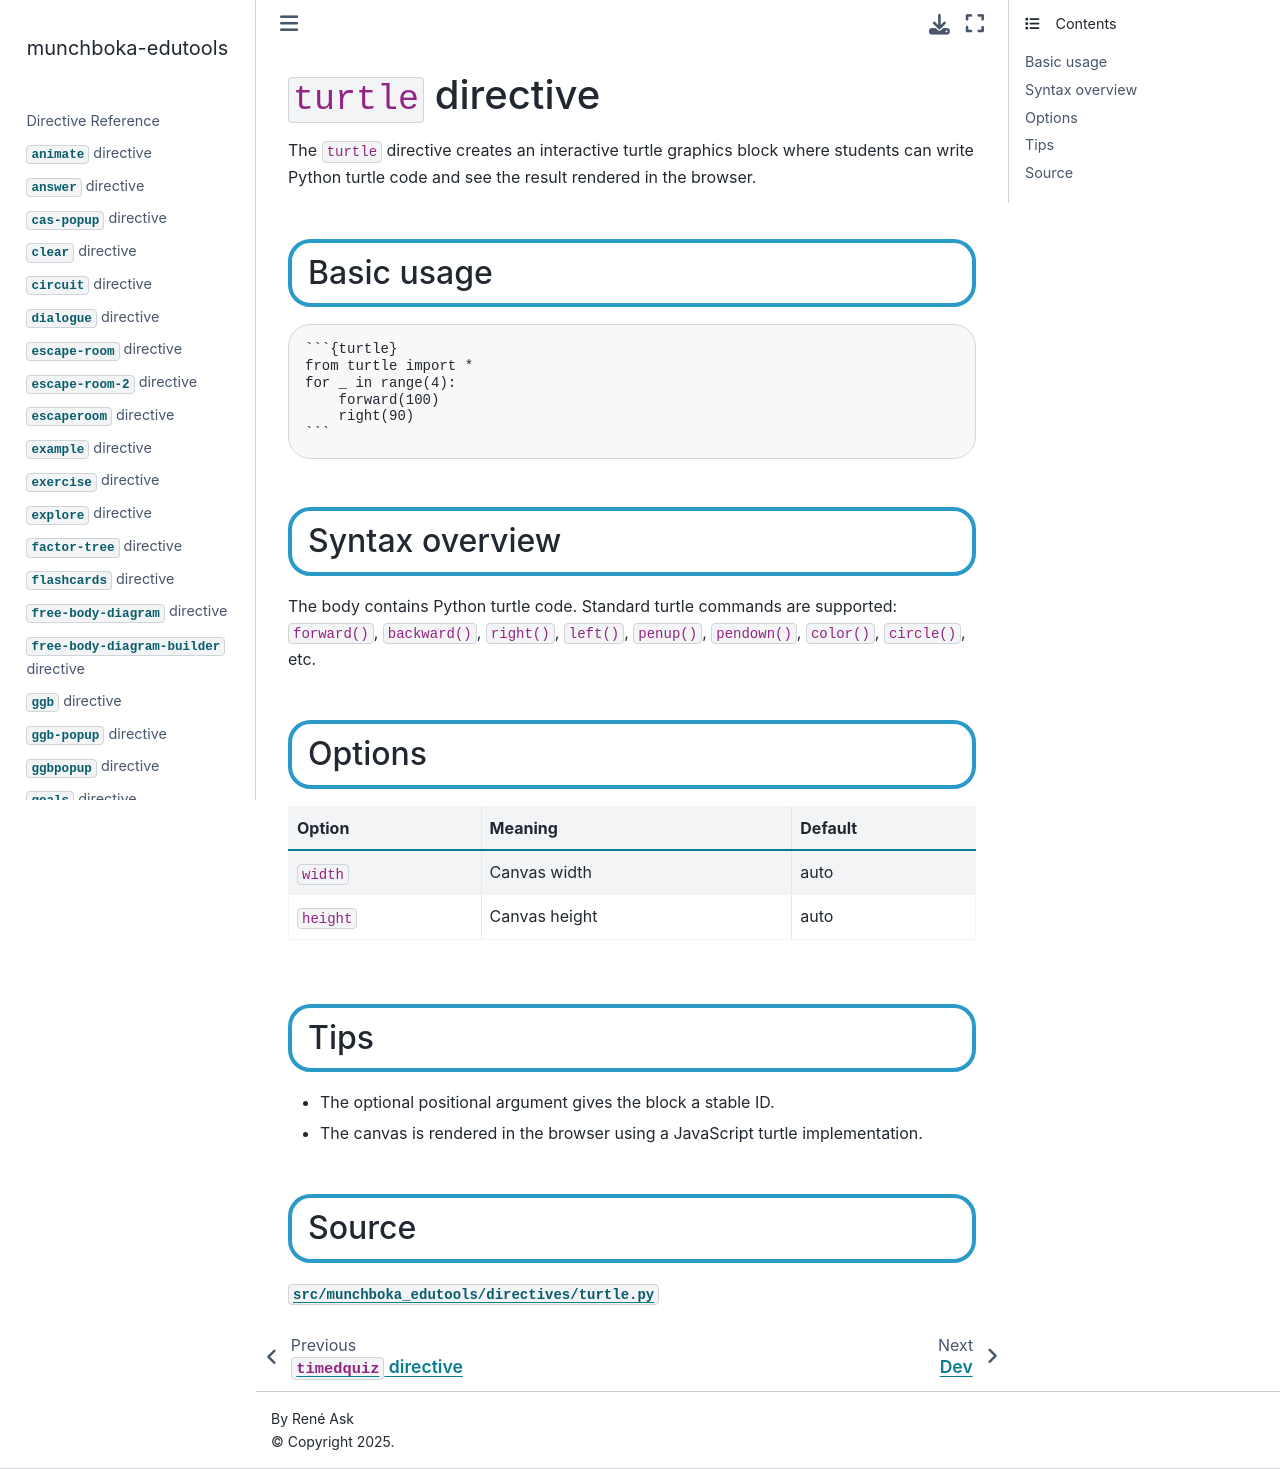

repository: reneaas/munchboka-edutools · page: docs/turtle.html · generator: jekyll

# `turtle` directive

The `turtle` directive creates an interactive turtle graphics block where students can write Python turtle code and see the result rendered in the browser.

## Basic usage

````markdown
```{turtle}
from turtle import *
for _ in range(4):
    forward(100)
    right(90)
```
````

```{turtle}
from turtle import *
for _ in range(4):
    forward(100)
    right(90)
```

## Syntax overview

The body contains Python turtle code. Standard turtle commands are supported: `forward()`, `backward()`, `right()`, `left()`, `penup()`, `pendown()`, `color()`, `circle()`, etc.

## Options

| Option | Meaning | Default |
|---|---|---|
| `width` | Canvas width | auto |
| `height` | Canvas height | auto |

## Tips

- The optional positional argument gives the block a stable ID.
- The canvas is rendered in the browser using a JavaScript turtle implementation.

## Source

[`src/munchboka_edutools/directives/turtle.py`](https://github.com/reneaas/munchboka-edutools/blob/main/src/munchboka_edutools/directives/turtle.py)
